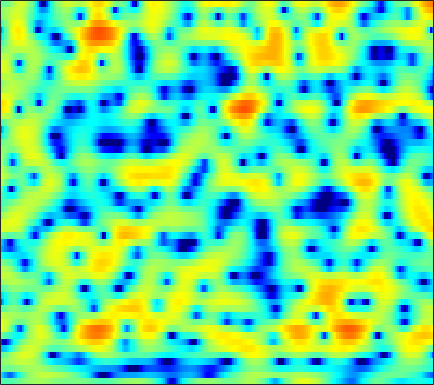

Data behind this chart, as committed beside it:
-1.543, -1.6468, -1.7294, -1.7378, -1.6862, -1.5493, -1.3245, -1.1161, -0.80236, -0.45016, -0.10586, 0.1353, 0.42844, 0.67751, 0.83492, 0.99889, 1.1035, 1.1492, 1.1686, 1.1199, 1.0184, 0.91036, 0.73094, 0.52998
-5.175, -6.348, -8.047, -9.532, -10.02, -9.365, -7.729, -6.353, -4.646, -3.184, -1.958, -1.183, -0.3108, 0.3995, 0.8378, 1.312, 1.678, 1.889, 2.092, 2.217, 2.271, 2.272, 2.225, 2.129
-0.5033, -0.5752, -0.6311, -0.626, -0.5787, -0.4557, -0.2713, -0.1025, 0.1495, 0.4106, 0.6589, 0.8285, 1.018, 1.153, 1.214, 1.24, 1.201, 1.133, 0.9904, 0.7918, 0.546, 0.3346, 0.0242, -0.3094
-0.05104, 0.2312, 0.601, 0.9529, 1.201, 1.507, 1.776, 1.951, 2.142, 2.273, 2.336, 2.331, 2.251, 2.069, 1.859, 1.476, 0.9697, 0.5103, -0.213, -1.06, -2.004, -2.745, -3.72, -4.595
-1.984, -1.318, -0.5173, 0.2069, 0.7032, 1.325, 1.884, 2.257, 2.681, 3.008, 3.22, 3.295, 3.276, 3.101, 2.856, 2.352, 1.633, 0.9275, -0.2831, -1.885, -4.008, -6.096, -9.994, -16.42
-6.816, -6.776, -6.292, -5.259, -4.274, -2.884, -1.564, -0.6718, 0.3577, 1.199, 1.855, 2.228, 2.579, 2.76, 2.789, 2.681, 2.413, 2.103, 1.559, 0.8996, 0.1648, -0.3946, -1.094, -1.618
-11.53, -14.7, -15.77, -11.83, -9.146, -6.475, -4.524, -3.37, -2.113, -1.07, -0.1856, 0.3948, 1.061, 1.606, 1.933, 2.237, 2.404, 2.435, 2.368, 2.193, 1.927, 1.683, 1.328, 0.9697
-0.3818, -1.034, -1.781, -2.397, -2.83, -3.401, -3.991, -4.402, -4.682, -4.323, -3.25, -2.168, -0.6791, 0.6295, 1.46, 2.328, 2.92, 3.192, 3.348, 3.265, 2.968, 2.615, 1.975, 1.141
3.969, 3.314, 2.32, 1.158, 0.1067, -1.622, -3.958, -6.29, -10.26, -11.57, -7.593, -4.743, -1.897, 0.115, 1.216, 2.266, 2.929, 3.201, 3.297, 3.092, 2.593, 2.037, 1.053, -0.249
3.654, 3.24, 2.639, 1.997, 1.485, 0.7801, 0.1058, -0.3137, -0.7033, -0.8106, -0.598, -0.2765, 0.2534, 0.8067, 1.181, 1.554, 1.743, 1.748, 1.555, 1.11, 0.4026, -0.3283, -1.58, -3.153
2.109, 1.972, 1.791, 1.624, 1.491, 1.303, 1.11, 0.9794, 0.8285, 0.7305, 0.7048, 0.7551, 0.8676, 1.034, 1.175, 1.348, 1.462, 1.463, 1.307, 0.9635, 0.367, -0.2907, -1.443, -2.986
-1.969, -1.512, -0.8669, -0.3527, -0.07804, 0.1004, 0.06887, -0.08972, -0.4387, -0.8979, -1.35, -1.589, -1.633, -1.307, -0.8582, -0.1272, 0.6007, 1.079, 1.564, 1.836, 1.891, 1.8, 1.504, 1.037
-10.55, -7.413, -4.702, -3.009, -2.215, -1.676, -1.687, -2.075, -3.14, -4.99, -8.082, -11.82, -17.92, -11.81, -7.649, -4.069, -1.706, -0.4204, 0.8661, 1.764, 2.379, 2.7, 2.964, 3.082
-6.237, -5.105, -3.724, -2.61, -1.994, -1.524, -1.438, -1.617, -2.18, -3.058, -4.112, -4.819, -5.212, -4.688, -3.86, -2.557, -1.335, -0.5553, 0.2874, 0.942, 1.434, 1.737, 2.066, 2.343
-2.505, -1.8, -1.004, -0.3808, -0.03491, 0.2671, 0.3965, 0.4123, 0.2979, 0.09056, -0.1344, -0.2985, -0.4386, -0.4791, -0.4754, -0.4597, -0.4467, -0.4646, -0.5835, -0.7742, -0.9429, -1.02, -0.9321, -0.5715
0.3631, 0.8094, 1.282, 1.603, 1.747, 1.833, 1.807, 1.714, 1.546, 1.337, 1.114, 0.9477, 0.7187, 0.4674, 0.2541, -0.1131, -0.6654, -1.256, -2.356, -3.976, -6.333, -8.607, -10.89, -8.85
2.028, 2.152, 2.198, 2.117, 1.967, 1.66, 1.224, 0.8236, 0.2615, -0.2885, -0.748, -0.9773, -1.131, -1.14, -1.095, -1.07, -1.213, -1.5, -2.149, -3.212, -4.649, -5.801, -6.623, -5.591
1.925, 1.79, 1.495, 1.046, 0.596, -0.2021, -1.242, -2.217, -3.837, -5.817, -7.844, -8.72, -8.155, -6.318, -4.88, -3.291, -2.072, -1.409, -0.7927, -0.416, -0.1451, 0.05296, 0.3859, 0.8229
0.0106, -0.2326, -0.6408, -1.17, -1.66, -2.491, -3.554, -4.571, -6.396, -8.903, -12.25, -14.2, -12.5, -8.767, -6.423, -4.014, -2.226, -1.155, -0.0213, 0.8799, 1.584, 2.018, 2.508, 2.885
-3.511, -3.775, -4.196, -4.627, -4.92, -5.207, -5.458, -5.62, -5.795, -5.933, -5.933, -5.758, -5.19, -4.295, -3.515, -2.39, -1.296, -0.5268, 0.4112, 1.243, 1.967, 2.426, 2.933, 3.322
-7.183, -7.844, -9.22, -10.79, -11.45, -10.85, -9.216, -7.964, -6.528, -5.481, -4.66, -4.171, -3.589, -3.023, -2.593, -1.967, -1.261, -0.7099, 0.06053, 0.8252, 1.56, 2.083, 2.69, 3.202
-6.112, -7.093, -9.427, -13.13, -15.59, -13.23, -9.328, -7.185, -5.295, -4.151, -3.558, -3.36, -3.388, -3.592, -3.713, -3.723, -3.379, -2.838, -1.865, -0.7734, 0.2773, 1.022, 1.924, 2.7
-0.1544, -0.4422, -0.9096, -1.318, -1.478, -1.413, -1.133, -0.8856, -0.7007, -0.7929, -1.325, -2.062, -3.612, -6.048, -8.652, -13.04, -13.07, -9.891, -6.43, -4.075, -2.356, -1.354, -0.1728, 0.8734
3.08, 3.069, 3.046, 3.006, 2.962, 2.872, 2.746, 2.564, 2.193, 1.585, 0.6791, -0.268, -1.905, -4.037, -5.869, -8.001, -8.771, -8.343, -7.53, -7.085, -7.024, -6.99, -6.481, -5.153
2.693, 2.936, 3.227, 3.443, 3.558, 3.616, 3.568, 3.442, 3.149, 2.68, 2.046, 1.447, 0.5109, -0.5668, -1.423, -2.568, -3.751, -4.702, -6.237, -8.421, -12.09, -16.94, -25.21, -14.25
0.2821, 0.9666, 1.726, 2.325, 2.671, 3.007, 3.192, 3.253, 3.213, 3.039, 2.739, 2.436, 1.917, 1.296, 0.7492, -0.07199, -1, -1.789, -2.963, -4.249, -5.529, -6.326, -6.958, -6.97
-2.479, -1.343, -0.1999, 0.6484, 1.138, 1.656, 2.052, 2.276, 2.49, 2.616, 2.632, 2.58, 2.42, 2.159, 1.902, 1.472, 0.9577, 0.5187, -0.1243, -0.8079, -1.504, -2.019, -2.676, -3.326
-2.747, -2.159, -1.568, -1.122, -0.8144, -0.4003, 0.07188, 0.441, 0.9351, 1.384, 1.754, 1.96, 2.149, 2.22, 2.215, 2.125, 1.951, 1.776, 1.481, 1.118, 0.683, 0.3029, -0.2745, -0.9744
-1.785, -2.319, -3.2, -4.119, -4.589, -4.573, -3.728, -2.802, -1.523, -0.4465, 0.4111, 0.8975, 1.374, 1.697, 1.867, 2.03, 2.138, 2.191, 2.223, 2.18, 2.057, 1.892, 1.551, 1.065
-0.3365, -1.79, -4.552, -9.064, -15.63, -21.33, -9.77, -6.223, -3.36, -1.631, -0.5937, -0.119, 0.2056, 0.3565, 0.4299, 0.6137, 0.9587, 1.314, 1.839, 2.332, 2.697, 2.859, 2.893, 2.723
2.246, 1.207, -0.3439, -1.906, -2.833, -3.312, -2.905, -2.296, -1.522, -1.01, -0.9339, -1.217, -2.078, -3.51, -4.76, -5.732, -4.644, -2.971, -0.7782, 0.944, 2.15, 2.752, 3.221, 3.331
3.191, 2.559, 1.692, 0.877, 0.3627, -0.1067, -0.3653, -0.4334, -0.4894, -0.6579, -1.099, -1.738, -3.149, -5.531, -8.138, -11.52, -8.82, -5.571, -2.339, -0.181, 1.224, 1.906, 2.417, 2.543
2.51, 1.799, 0.6952, -0.4406, -1.201, -1.871, -2.011, -1.804, -1.317, -0.8441, -0.5382, -0.4669, -0.5815, -0.8414, -1.016, -1.043, -0.7028, -0.2456, 0.4482, 1.079, 1.501, 1.668, 1.653, 1.412
1.887, 0.7881, -1.251, -4.199, -7.296, -12.07, -10.05, -6.604, -3.256, -1.061, 0.4008, 1.17, 1.856, 2.28, 2.472, 2.635, 2.704, 2.705, 2.626, 2.407, 2.018, 1.596, 0.8563, -0.07213
1.601, 0.7459, -0.7351, -2.614, -4.126, -5.52, -4.944, -3.524, -1.46, 0.2515, 1.568, 2.3, 2.999, 3.417, 3.572, 3.587, 3.404, 3.137, 2.614, 1.879, 0.9232, 0.03342, -1.398, -3.196
0.8049, 0.5586, 0.2201, -0.07446, -0.204, -0.1845, 0.1203, 0.5022, 1.139, 1.821, 2.414, 2.761, 3.075, 3.191, 3.146, 2.89, 2.417, 1.912, 1.028, -0.0916, -1.449, -2.617, -4.375, -6.338
-0.9791, -0.7168, -0.2742, 0.2202, 0.5971, 1.112, 1.609, 1.974, 2.426, 2.822, 3.113, 3.255, 3.305, 3.184, 2.964, 2.487, 1.776, 1.078, -0.0989, -1.575, -3.378, -4.949, -7.282, -9.726
-5.225, -3.836, -2.088, -0.6244, 0.2845, 1.275, 2.057, 2.535, 3.042, 3.391, 3.616, 3.692, 3.658, 3.455, 3.178, 2.631, 1.85, 1.092, -0.1778, -1.798, -3.872, -5.794, -9.116, -13.97
-9.139, -5.954, -3.07, -1.111, -0.01838, 1.075, 1.89, 2.347, 2.815, 3.146, 3.358, 3.432, 3.425, 3.274, 3.059, 2.619, 1.985, 1.372, 0.363, -0.8946, -2.408, -3.709, -5.622, -7.544
-2.5, -1.735, -0.7275, 0.1023, 0.5704, 1.014, 1.306, 1.461, 1.651, 1.881, 2.106, 2.253, 2.398, 2.43, 2.372, 2.157, 1.795, 1.433, 0.8303, 0.09734, -0.7437, -1.45, -2.43, -3.413
2.106, 2.192, 2.155, 1.906, 1.53, 0.8077, -0.1117, -0.7393, -1.215, -1.022, -0.3498, 0.2559, 0.9172, 1.331, 1.466, 1.458, 1.301, 1.133, 0.8692, 0.596, 0.2922, 0.01114, -0.4739, -1.114
5.292, 5.129, 4.617, 3.675, 2.607, 0.486, -2.903, -7.029, -16.8, -9.486, -4.113, -1.993, -0.4475, 0.1462, 0.128, -0.2914, -0.9068, -1.266, -1.3, -0.8472, -0.2317, 0.1759, 0.4584, 0.3732
5.451, 5.347, 4.96, 4.22, 3.426, 1.999, 0.2287, -1.119, -2.349, -2.358, -1.597, -1.092, -0.8703, -1.377, -2.324, -4.617, -8.882, -14.39, -14.06, -7.36, -3.735, -2.074, -0.7065, -0.05795
3.046, 3.27, 3.373, 3.254, 3.018, 2.558, 2.005, 1.58, 1.088, 0.6658, 0.3002, -0.008564, -0.5878, -1.466, -2.364, -3.906, -5.615, -6.603, -6.653, -5.395, -3.807, -2.791, -1.744, -1.073
0.3862, 1.08, 1.71, 2.063, 2.168, 2.155, 2.01, 1.832, 1.548, 1.238, 0.866, 0.5541, 0.06741, -0.5043, -0.9774, -1.65, -2.238, -2.579, -2.816, -2.814, -2.627, -2.398, -2.04, -1.658
-0.506, 0.3608, 1.138, 1.572, 1.739, 1.789, 1.7, 1.587, 1.391, 1.192, 0.9852, 0.8119, 0.555, 0.2474, -0.03776, -0.472, -0.9858, -1.394, -1.975, -2.53, -3.001, -3.224, -3.284, -2.994
1.23, 1.656, 1.969, 2.002, 1.867, 1.515, 1.063, 0.7402, 0.4272, 0.3024, 0.3947, 0.53, 0.704, 0.7682, 0.6965, 0.4189, -0.1381, -0.7542, -1.881, -3.392, -5.29, -6.863, -8.28, -7.602
3.367, 3.339, 3.066, 2.472, 1.755, 0.4168, -1.355, -2.871, -4.39, -4.173, -2.6, -1.307, 0.06433, 0.9418, 1.296, 1.353, 0.9828, 0.393, -0.8411, -2.749, -5.61, -8.708, -13.72, -11.41
3.481, 3.33, 2.879, 2.08, 1.158, -0.6409, -3.426, -6.635, -12.59, -10.65, -5.308, -2.775, -0.557, 0.7792, 1.358, 1.667, 1.581, 1.272, 0.5924, -0.3498, -1.391, -2.092, -2.685, -2.684
1.763, 1.857, 1.825, 1.58, 1.244, 0.6019, -0.2092, -0.7887, -1.263, -1.185, -0.6123, -0.02699, 0.7075, 1.242, 1.487, 1.603, 1.459, 1.217, 0.7588, 0.2064, -0.4085, -0.8517, -1.357, -1.752
-0.8058, -0.1445, 0.6173, 1.176, 1.477, 1.723, 1.848, 1.898, 1.921, 1.964, 2.007, 2.04, 2.017, 1.906, 1.752, 1.456, 1.032, 0.6502, 0.05357, -0.6108, -1.355, -1.945, -2.754, -3.528
-3.636, -2.161, -0.4994, 0.8514, 1.66, 2.494, 3.086, 3.369, 3.565, 3.572, 3.407, 3.159, 2.696, 2.096, 1.563, 0.7683, -0.02425, -0.6107, -1.404, -2.267, -3.211, -4.066, -5.458, -7.117
-5.95, -3.855, -1.33, 0.7424, 1.985, 3.263, 4.118, 4.506, 4.742, 4.633, 4.202, 3.659, 2.665, 1.36, 0.2133, -1.461, -3.003, -3.872, -4.505, -4.816, -5.22, -5.841, -7.329, -10.1
-9.207, -5.21, -1.619, 0.886, 2.296, 3.666, 4.544, 4.934, 5.08, 4.826, 4.147, 3.357, 1.838, -0.3152, -2.498, -6.523, -12.95, -18.38, -12.97, -8.779, -6.827, -6.107, -5.832, -6.003
-3.068, -1.813, -0.1364, 1.357, 2.273, 3.207, 3.827, 4.078, 4.098, 3.775, 3.083, 2.31, 0.9128, -0.9483, -2.644, -5.174, -7.635, -8.749, -8.564, -7.394, -6.147, -5.354, -4.504, -3.806
-0.07181, 0.3206, 0.9708, 1.647, 2.118, 2.65, 3.017, 3.137, 3.115, 2.828, 2.273, 1.665, 0.6291, -0.6374, -1.681, -3.091, -4.399, -5.19, -5.82, -5.958, -5.636, -5.163, -4.354, -3.485
0.3684, 0.5978, 0.9805, 1.412, 1.76, 2.211, 2.577, 2.765, 2.861, 2.729, 2.34, 1.87, 0.9958, -0.1373, -1.175, -2.791, -4.593, -6.001, -7.771, -8.762, -8.421, -7.43, -5.723, -4.039
-1.043, -0.9577, -0.7805, -0.3564, 0.137, 0.9408, 1.761, 2.315, 2.817, 3.037, 2.929, 2.627, 1.912, 0.8127, -0.2838, -2.209, -4.79, -7.391, -12.74, -26.57, -16.86, -11.26, -7.043, -4.245
